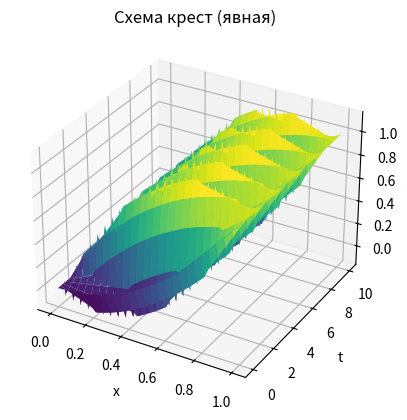

Reproduce this figure in Python.
import numpy as np
import matplotlib.pyplot as plt
from mpl_toolkits.mplot3d import Axes3D

# Параметры задачи
a, b = 0, 1
c, d = 0, 10
a_squared = 1  # Уточните значение a^2, если оно задано
N = 50  # Число узлов по x
M = 500  # Число узлов по t
h = (b - a) / N
tau = (d - c) / M
lambda_ = (a_squared * tau ** 2) / h ** 2

# Инициализация сетки
u = np.zeros((M + 1, N + 1))

# Начальные условия
x = np.linspace(a, b, N + 1)
u[0, :] = x ** 2
u[1, :] = x ** 2 - tau

# Применение явной схемы "крест"
for j in range(1, M):
    for i in range(1, N):
        u[j+1, i] = 2 * (1 - lambda_) * u[j, i] + lambda_ * (u[j, i+1] + u[j, i-1]) - u[j-1, i]

    # Граничные условия
    u[j+1, 0] = 0
    u[j+1, N] = 1

# Визуализация результатов
t = np.linspace(c, d, M + 1)
X, T = np.meshgrid(x, t)

fig = plt.figure()
ax = fig.add_subplot(111, projection='3d')
ax.plot_surface(X, T, u, cmap='viridis')

ax.set_xlabel('x')
ax.set_ylabel('t')
ax.set_zlabel('U(x, t)')
ax.set_title('Схема крест (явная)')

plt.show()
